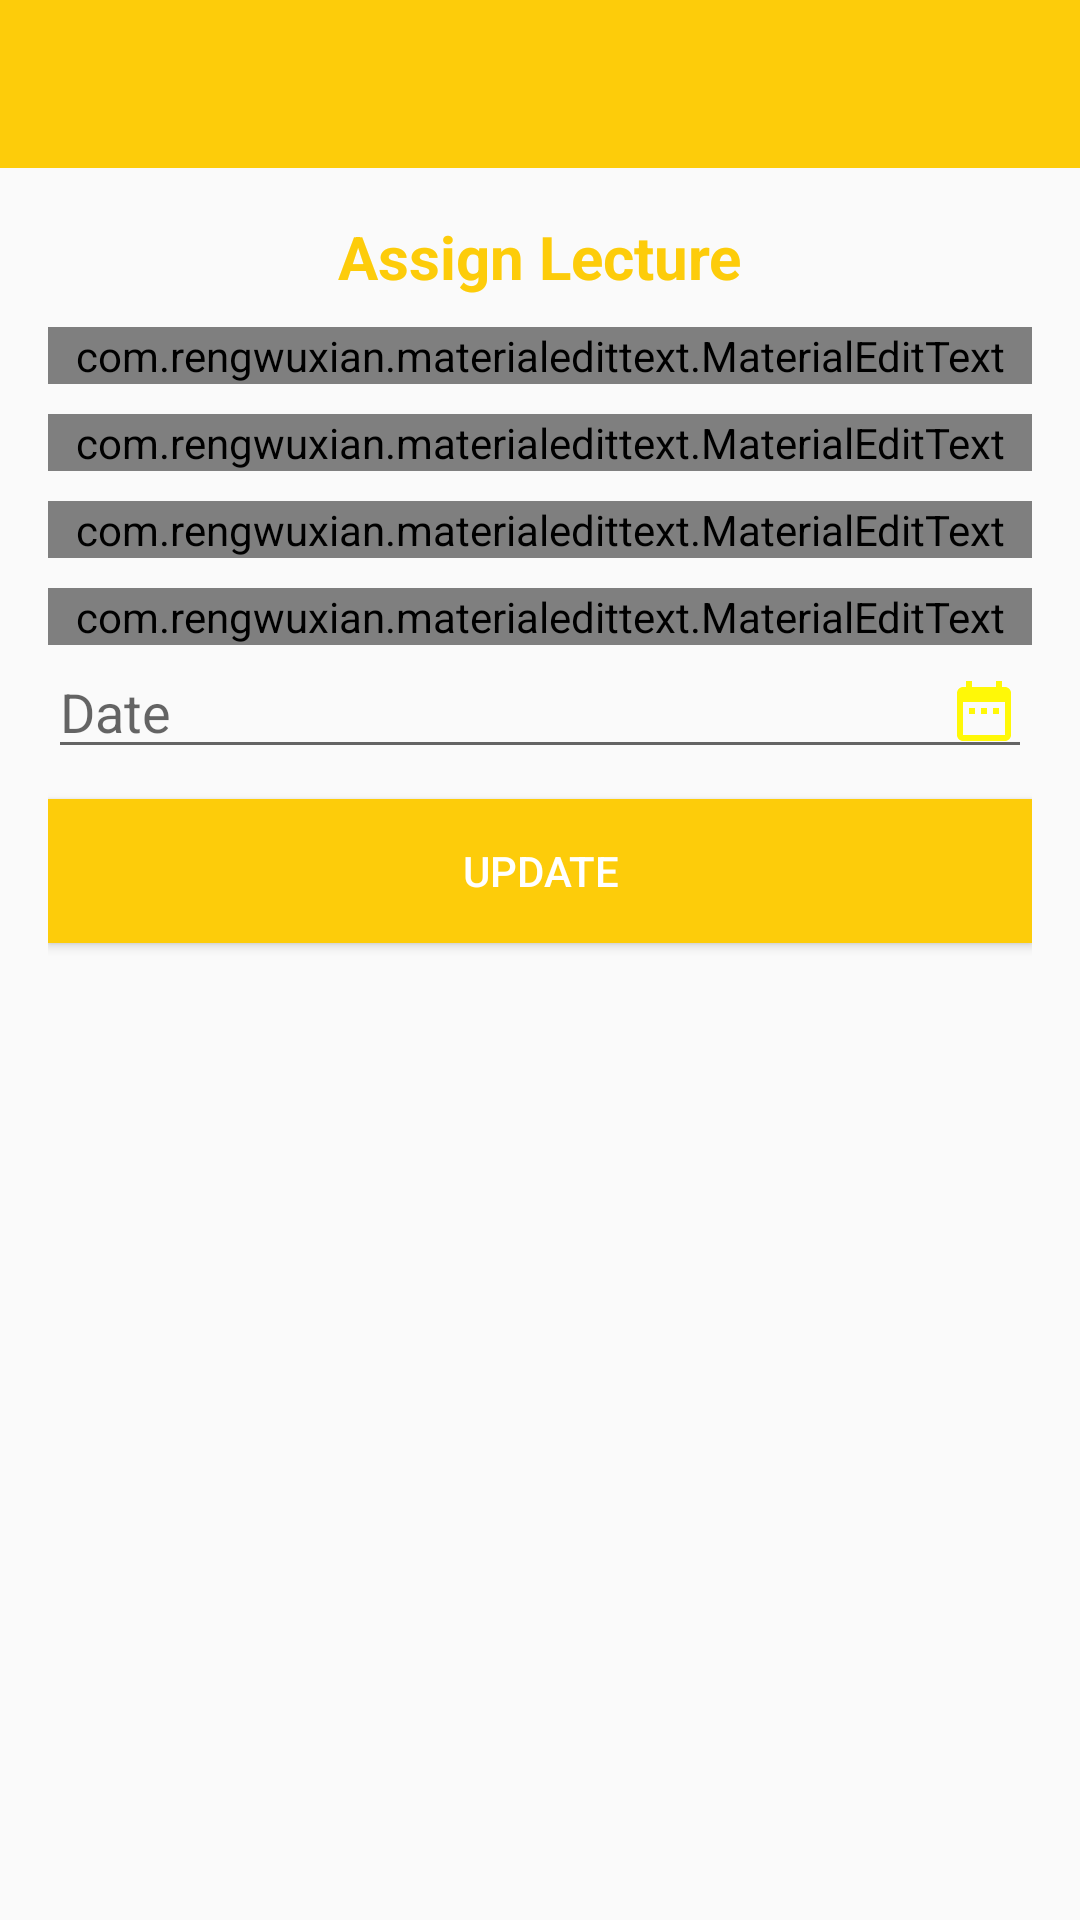

Produce the Android XML layout that renders to this screen, including the resource entries it uses.
<!-- AndroidManifest.xml: application theme AppTheme -->
<!-- res/layout/activity_admin_main.xml -->
<?xml version="1.0" encoding="utf-8"?>
<RelativeLayout xmlns:android="http://schemas.android.com/apk/res/android"
    xmlns:app="http://schemas.android.com/apk/res-auto"
    xmlns:tools="http://schemas.android.com/tools"
    android:layout_width="match_parent"
    android:layout_height="match_parent"
    tools:context=".AdminMainActivity">

    <include android:id="@+id/admin_main_act"
        layout="@layout/bar"/>

    <LinearLayout
        android:id="@+id/assign_lecture"
        android:layout_width="match_parent"
        android:layout_height="match_parent"
        android:layout_below="@+id/admin_main_act"
        android:orientation="vertical"
        android:padding="16dp"
        android:gravity="center_horizontal">

        <TextView
            android:layout_width="wrap_content"
            android:layout_height="wrap_content"
            android:text="Assign Lecture"
            android:textSize="20sp"
            android:textStyle="bold"
            android:textColor="@color/colorPrimaryDark"/>

        <com.rengwuxian.materialedittext.MaterialEditText
            android:layout_width="match_parent"
            android:layout_height="wrap_content"
            android:id="@+id/subject_name"
            app:met_floatingLabel="normal"
            android:hint="Subject Name"
            android:layout_marginTop="10dp"/>

        <com.rengwuxian.materialedittext.MaterialEditText
            android:layout_width="match_parent"
            android:layout_height="wrap_content"
            android:id="@+id/chapters"
            app:met_floatingLabel="normal"
            android:hint="Chapters"
            android:inputType="text"
            android:layout_marginTop="10dp"/>

        <com.rengwuxian.materialedittext.MaterialEditText
            android:layout_width="match_parent"
            android:layout_height="wrap_content"
            android:id="@+id/nooftests"
            app:met_floatingLabel="normal"
            android:hint="No of Tests"
            android:inputType="textPassword"
            android:layout_marginTop="10dp"/>

        <com.rengwuxian.materialedittext.MaterialEditText
            android:layout_width="match_parent"
            android:layout_height="wrap_content"
            android:id="@+id/noofperiods"
            app:met_floatingLabel="normal"
            android:hint="No of Periods"
            android:layout_marginTop="10dp"/>
        
            
            
            
            
            
            
            
            
            
            
            

        <EditText
            android:id="@+id/date"
            android:layout_width="match_parent"
            android:layout_height="wrap_content"
            android:cursorVisible="false"
            android:focusable="false"
            android:focusableInTouchMode="false"
            android:inputType="none"
            android:drawableRight="@drawable/calender"
            android:gravity="center"
            android:hint="Date"
            android:textAlignment="textStart"
            tools:ignore="RtlCompat" />


        <Button
            android:layout_width="match_parent"
            android:layout_height="wrap_content"
            android:id="@+id/updatelecturedetails"
            android:background="@color/colorPrimaryDark"
            android:text="Update"
            android:textColor="#fff"
            android:layout_marginTop="10dp"/>

    </LinearLayout>

</RelativeLayout>
<!-- res/layout/bar.xml (included above) -->
<?xml version="1.0" encoding="utf-8"?>
<android.support.v7.widget.Toolbar
    xmlns:android="http://schemas.android.com/apk/res/android"
    android:layout_width="match_parent"
    android:layout_height="wrap_content"
    android:id="@+id/bar"
    xmlns:app="http://schemas.android.com/apk/res-auto"
    android:background="@color/colorPrimaryDark"
    android:theme="@style/Base.ThemeOverlay.AppCompat.Dark.ActionBar"
    app:popupTheme="@style/MenuStyle">

</android.support.v7.widget.Toolbar>
<!-- resources referenced by this layout -->
<resources>
  <color name="colorPrimaryDark">#fdcc0a</color>
  <!-- drawable calender (drawable) -->
  <vector android:height="24dp" android:tint="#FFF807"
      android:viewportHeight="24.0" android:viewportWidth="24.0"
      android:width="24dp" xmlns:android="http://schemas.android.com/apk/res/android">
      <path android:fillColor="#FF000000" android:pathData="M9,11L7,11v2h2v-2zM13,11h-2v2h2v-2zM17,11h-2v2h2v-2zM19,4h-1L18,2h-2v2L8,4L8,2L6,2v2L5,4c-1.11,0 -1.99,0.9 -1.99,2L3,20c0,1.1 0.89,2 2,2h14c1.1,0 2,-0.9 2,-2L21,6c0,-1.1 -0.9,-2 -2,-2zM19,20L5,20L5,9h14v11z"/>
  </vector>
  <style name="MenuStyle" parent="Theme.AppCompat.Light">
          <item name="android:background">#fff</item>
      </style>
  <style name="AppTheme" parent="Theme.AppCompat.Light.NoActionBar">
          
          <item name="colorPrimary">@color/colorPrimary</item>
          <item name="colorPrimaryDark">@color/colorPrimaryDark</item>
          <item name="colorAccent">@color/colorAccent</item>
      </style>
  <color name="colorPrimary">#000</color>
  <color name="colorAccent">#f106c2</color>
</resources>
